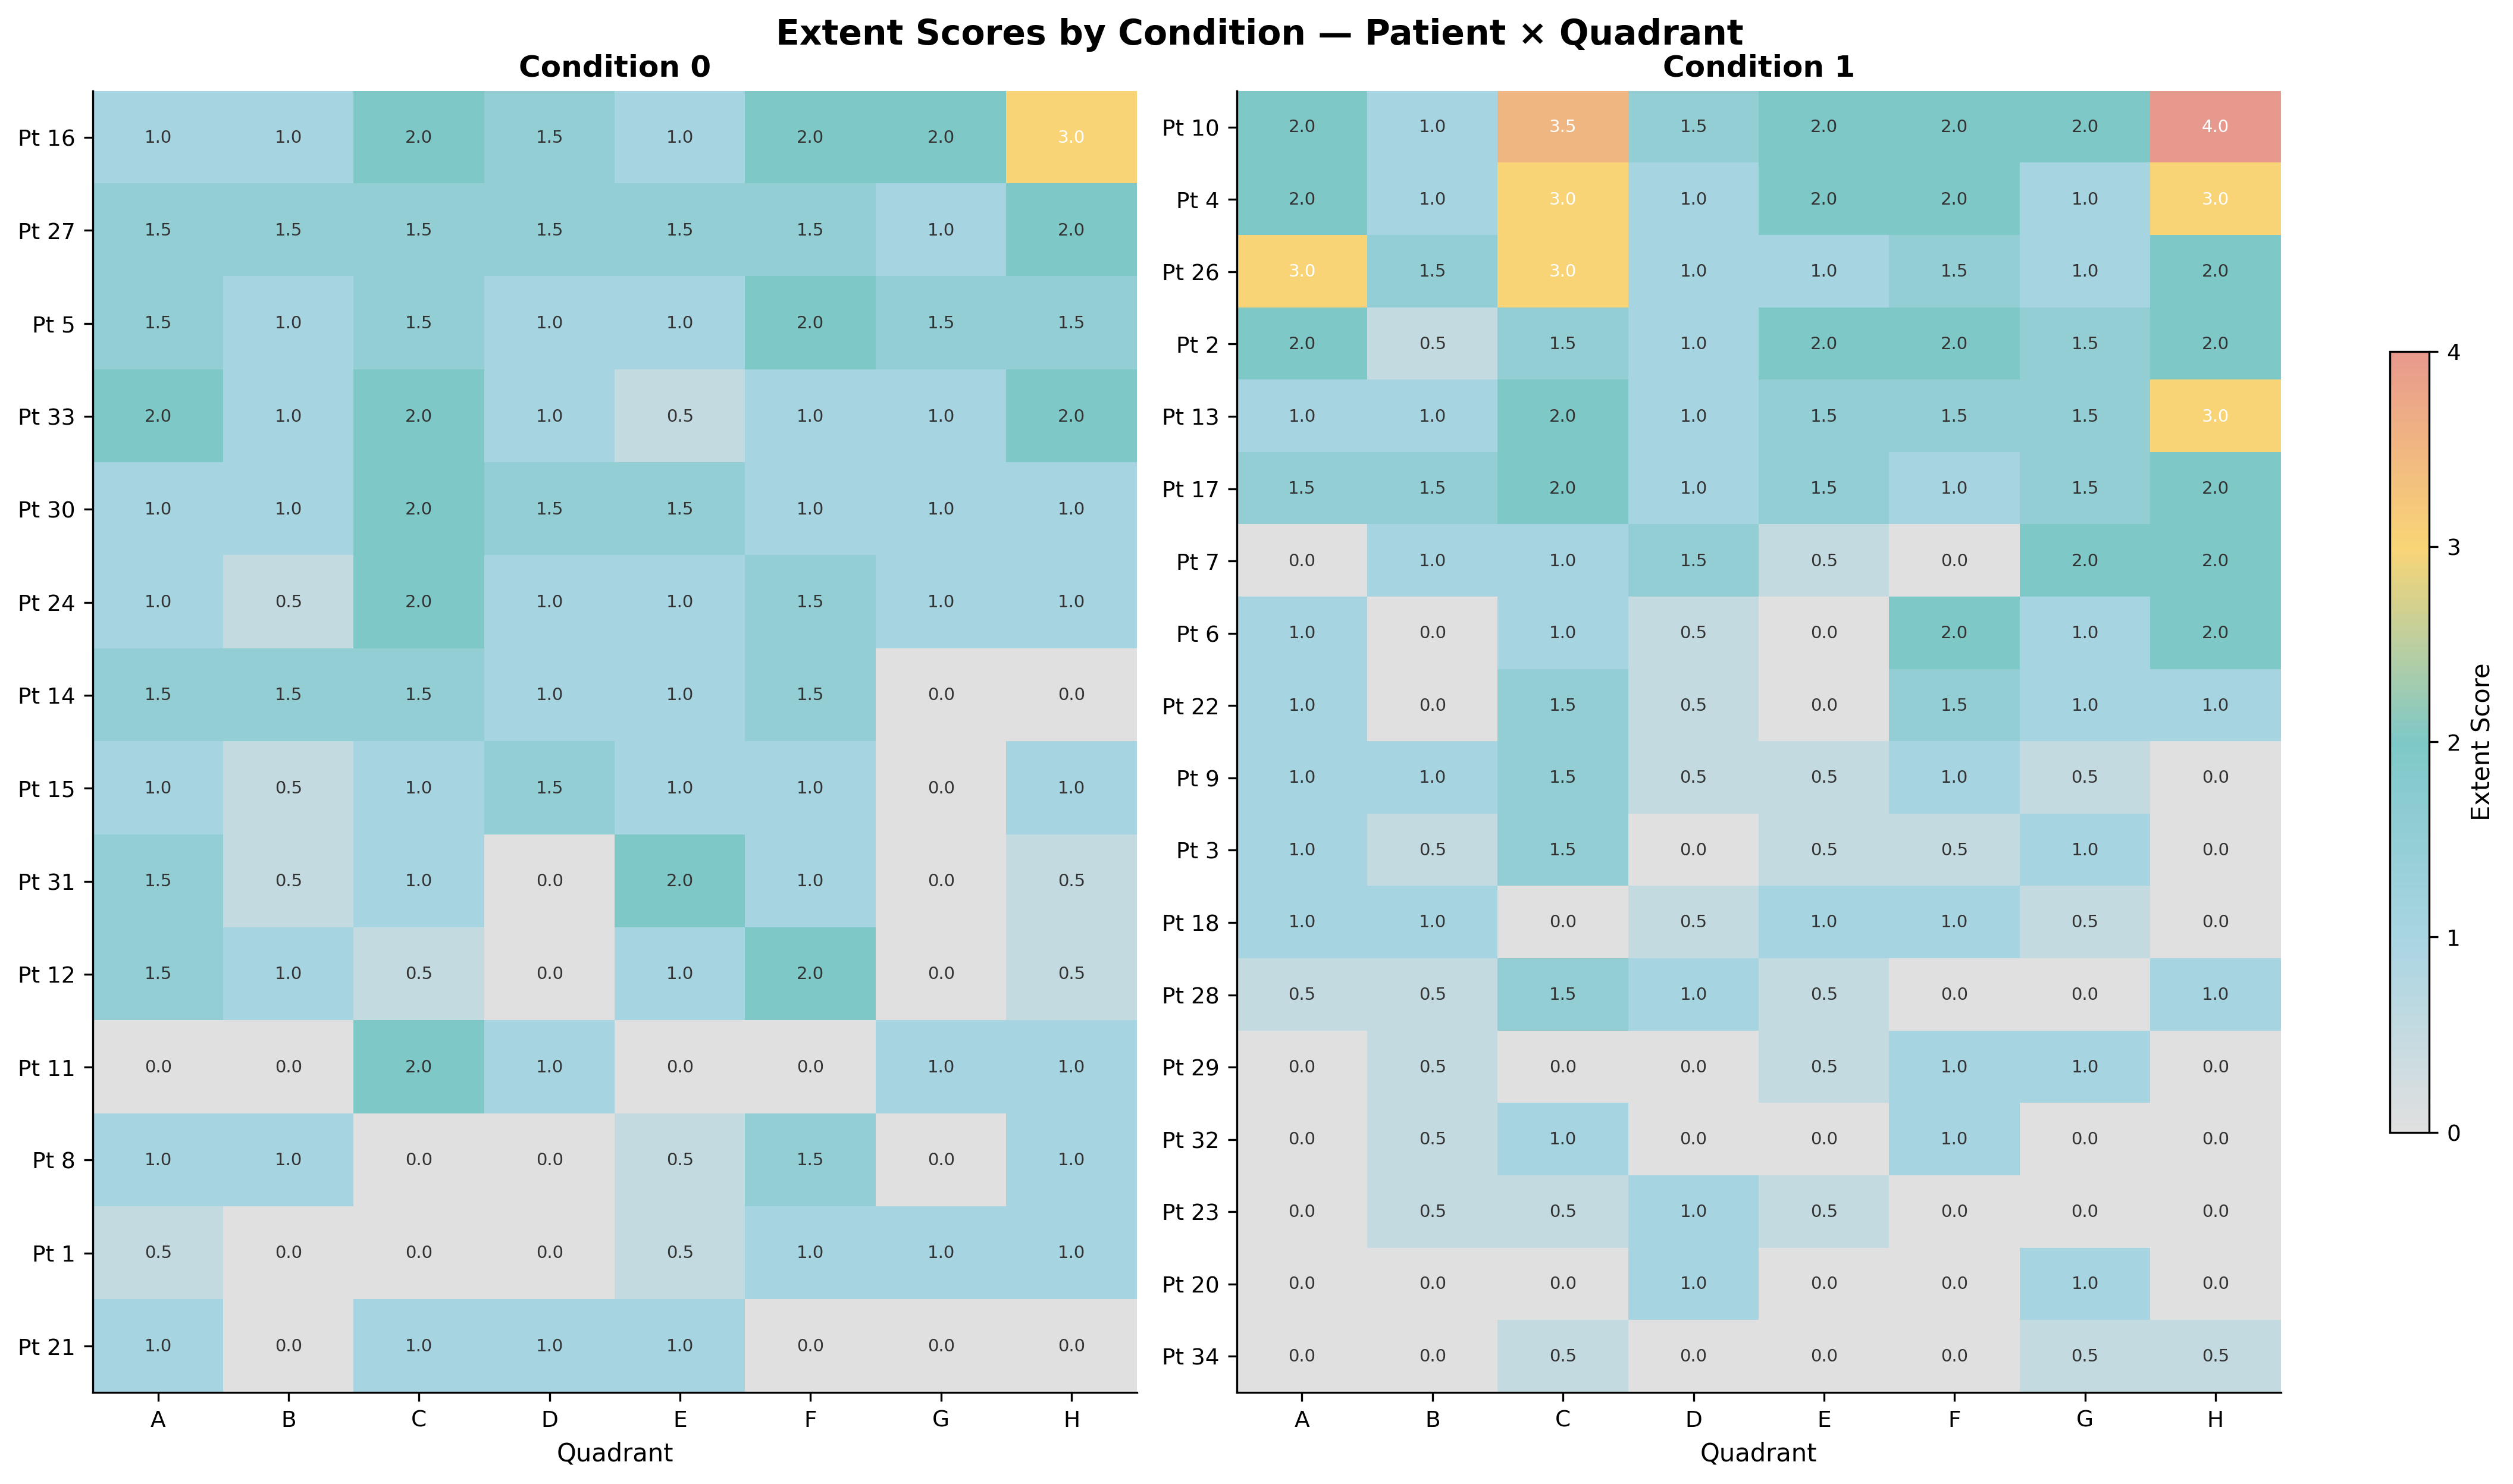

The data file committed next to this chart (first rows):
outcome, condition, patient, quadrant, mean_score
extent, 0, 1, a, 0.5
extent, 0, 1, b, 0.0
extent, 0, 1, c, 0.0
extent, 0, 1, d, 0.0
extent, 0, 1, e, 0.5
extent, 0, 1, f, 1.0
extent, 0, 1, g, 1.0
extent, 0, 1, h, 1.0
extent, 0, 5, a, 1.5
extent, 0, 5, b, 1.0
extent, 0, 5, c, 1.5
extent, 0, 5, d, 1.0
extent, 0, 5, e, 1.0
extent, 0, 5, f, 2.0
extent, 0, 5, g, 1.5
extent, 0, 5, h, 1.5
extent, 0, 8, a, 1.0
extent, 0, 8, b, 1.0
extent, 0, 8, c, 0.0
extent, 0, 8, d, 0.0
extent, 0, 8, e, 0.5
extent, 0, 8, f, 1.5
extent, 0, 8, g, 0.0
extent, 0, 8, h, 1.0
extent, 0, 11, a, 0.0
extent, 0, 11, b, 0.0
extent, 0, 11, c, 2.0
extent, 0, 11, d, 1.0
extent, 0, 11, e, 0.0
extent, 0, 11, f, 0.0
extent, 0, 11, g, 1.0
extent, 0, 11, h, 1.0
extent, 0, 12, a, 1.5
extent, 0, 12, b, 1.0
extent, 0, 12, c, 0.5
extent, 0, 12, d, 0.0
extent, 0, 12, e, 1.0
extent, 0, 12, f, 2.0
extent, 0, 12, g, 0.0
extent, 0, 12, h, 0.5
extent, 0, 14, a, 1.5
extent, 0, 14, b, 1.5
extent, 0, 14, c, 1.5
extent, 0, 14, d, 1.0
extent, 0, 14, e, 1.0
extent, 0, 14, f, 1.5
extent, 0, 14, g, 0.0
extent, 0, 14, h, 0.0
extent, 0, 15, a, 1.0
extent, 0, 15, b, 0.5
extent, 0, 15, c, 1.0
extent, 0, 15, d, 1.5
extent, 0, 15, e, 1.0
extent, 0, 15, f, 1.0
extent, 0, 15, g, 0.0
extent, 0, 15, h, 1.0
extent, 0, 16, a, 1.0
extent, 0, 16, b, 1.0
extent, 0, 16, c, 2.0
extent, 0, 16, d, 1.5
... 196 more rows
